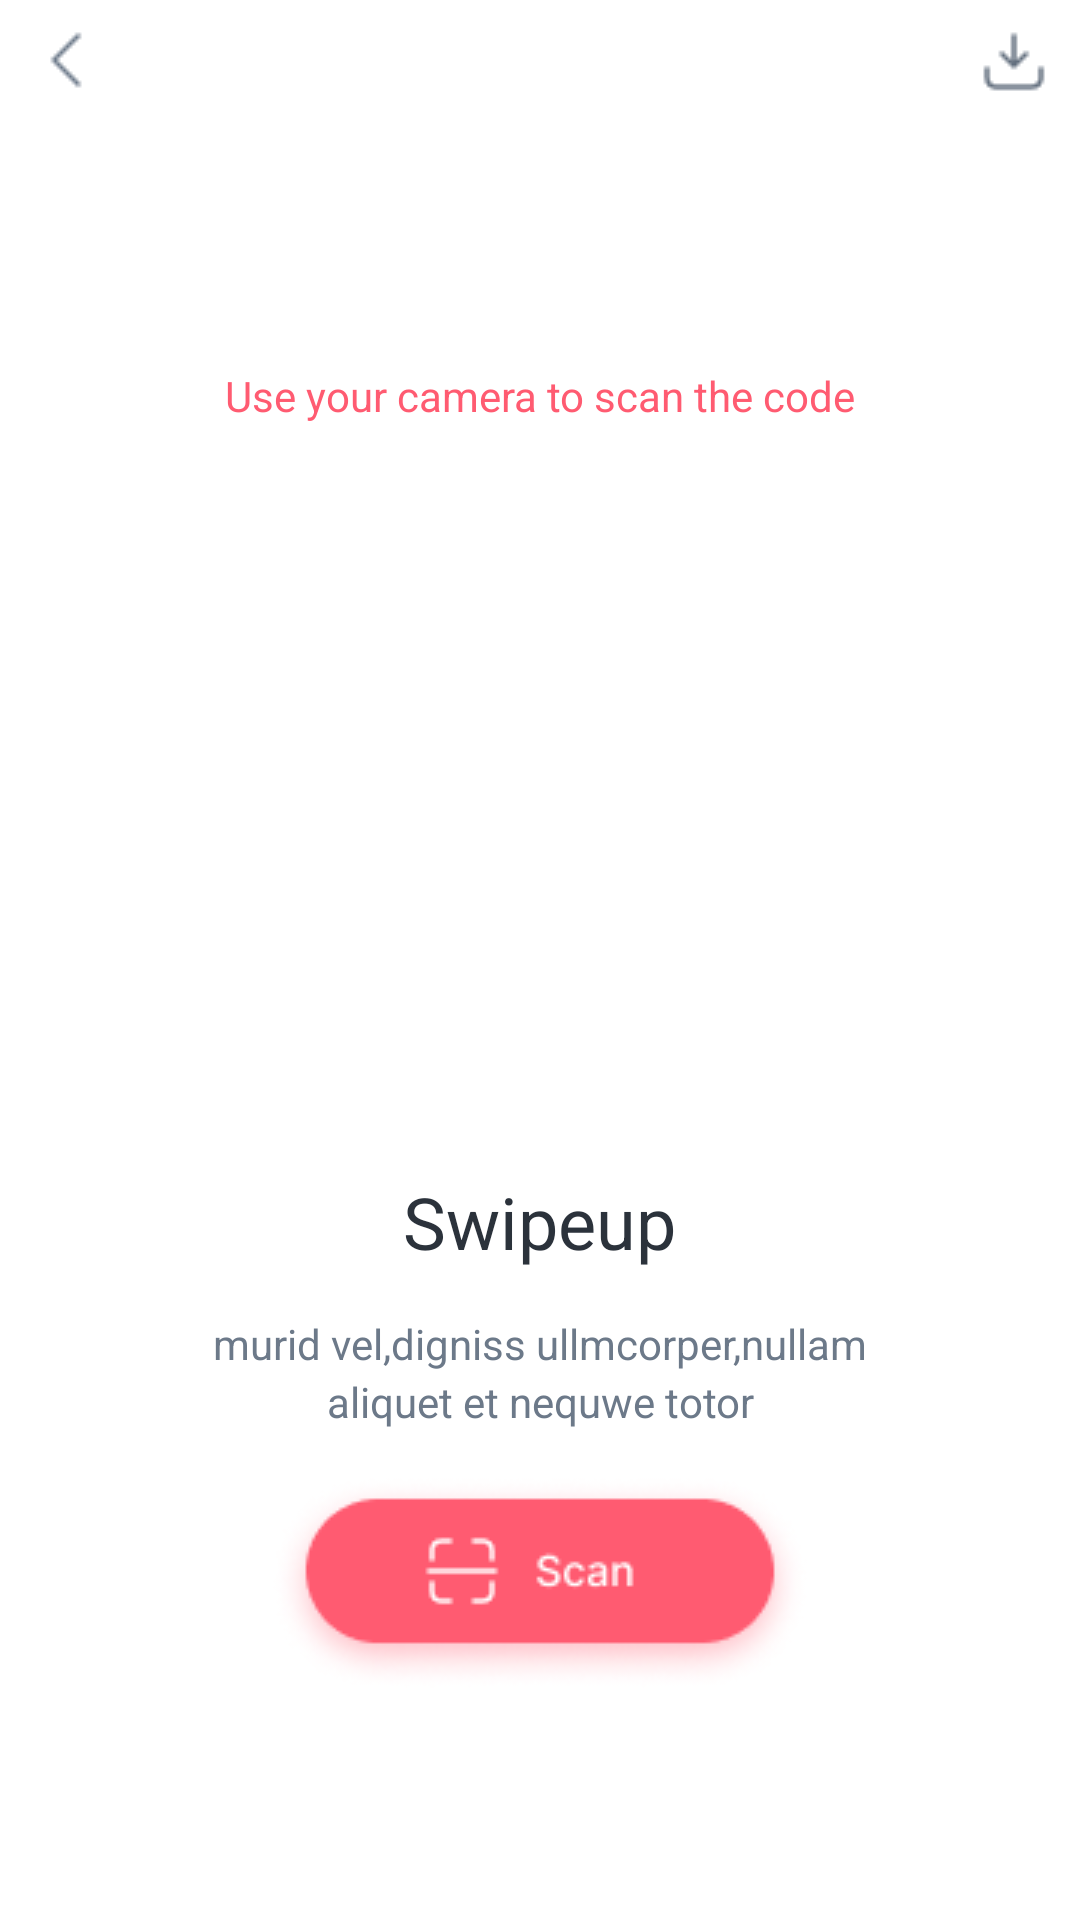

This screen was rendered from an Android layout file. Write that file and the resources it references.
<!-- AndroidManifest.xml: application theme Theme.OR_Code_App -->
<!-- res/layout/activity_main.xml -->
<?xml version="1.0" encoding="utf-8"?>
<LinearLayout xmlns:android="http://schemas.android.com/apk/res/android"
    xmlns:app="http://schemas.android.com/apk/res-auto"
    xmlns:tools="http://schemas.android.com/tools"
    android:layout_width="match_parent"
    android:layout_height="match_parent"
    android:orientation="vertical">

    <androidx.constraintlayout.widget.ConstraintLayout
        android:layout_width="match_parent"
        android:layout_height="wrap_content"
        android:layout_marginTop="8dp"
        android:layout_marginHorizontal="10dp"
        android:orientation="horizontal">

        <ImageView
            android:id="@+id/chevron_lef"
            android:layout_width="wrap_content"
            android:layout_height="wrap_content"
            android:background="@drawable/chevron_leff"
            app:layout_constraintStart_toStartOf="parent"
            app:layout_constraintTop_toTopOf="parent" />

        <ImageView
            android:id="@+id/importt"
            android:layout_width="wrap_content"
            android:layout_height="wrap_content"
            android:background="@drawable/importd"
            android:gravity="right"
            app:layout_constraintEnd_toEndOf="parent"
            app:layout_constraintTop_toTopOf="parent" />

    </androidx.constraintlayout.widget.ConstraintLayout>





























    <LinearLayout
        android:layout_width="match_parent"
        android:layout_height="match_parent"
        android:orientation="vertical"
        android:gravity="center">

    <TextView
        android:id="@+id/use_your_ca"
        android:layout_width="254dp"
        android:layout_height="48dp"
        android:layout_alignParentLeft="true"
        android:layout_alignParentTop="true"
        android:gravity="center_horizontal|center_vertical"
        android:lineSpacingExtra="3sp"
        android:text="Use your camera to scan the code"
        android:textSize="14sp"
        android:textColor="#FF5B71"
        app:layout_constraintHorizontal_bias="0.509"
        app:layout_constraintVertical_bias="0.087" />

    <ImageView
        android:id="@+id/qr_code"
        android:layout_width="220dp"
        android:layout_height="220dp"
        app:layout_constraintHorizontal_bias="0.503"
        app:layout_constraintVertical_bias="0.365" />

    <TextView
        android:id="@+id/title"
        android:layout_width="wrap_content"
        android:layout_height="wrap_content"
        android:gravity="center_horizontal|center_vertical"
        android:lineSpacingExtra="0sp"
        android:text="Swipeup"
        android:layout_marginTop="15dp"
        android:textSize="24sp"
        android:textColor="#2B323B"
        app:layout_constraintHorizontal_bias="0.496"
        app:layout_constraintVertical_bias="0.128" />

    <TextView
        android:id="@+id/mauris_vel_"
        android:layout_width="254dp"
        android:layout_height="wrap_content"
        android:layout_marginTop="15dp"
        android:gravity="center_horizontal|center_vertical"
        android:lineSpacingExtra="3sp"
        android:text="murid vel,digniss ullmcorper,nullam aliquet et nequwe totor"
        android:textSize="14sp"
        android:textColor="#6C7989"/>

    <RelativeLayout
        android:id="@+id/frame_16"
        android:layout_width="wrap_content"
        android:layout_height="wrap_content"
        android:background="@drawable/frame_16"
        android:elevation="12dp"
        android:layout_marginTop="15dp"
        app:layout_constraintHorizontal_bias="0.498"
        app:layout_constraintVertical_bias="0.86" />

    </LinearLayout>

</LinearLayout>
<!-- resources referenced by this layout -->
<resources>
  <!-- drawable chevron_leff: png bitmap (drawable-v24, 303 bytes) -->
  <!-- drawable frame_16: png bitmap (drawable-v24, 8646 bytes) -->
  <!-- drawable importd: png bitmap (drawable-v24, 387 bytes) -->
  <style name="Theme.OR_Code_App" parent="Theme.MaterialComponents.DayNight.DarkActionBar">
          
          <item name="colorPrimary">@color/purple_500</item>
          <item name="colorPrimaryVariant">@color/purple_700</item>
          <item name="colorOnPrimary">@color/white</item>
          
          <item name="colorSecondary">@color/teal_200</item>
          <item name="colorSecondaryVariant">@color/teal_700</item>
          <item name="colorOnSecondary">@color/black</item>
          
          <item name="android:statusBarColor">?attr/colorPrimaryVariant</item>
          
      </style>
  <!-- not gathered from this repository: default colours our renderer supplied (Android Studio template values) -->
  <color name="purple_500">#FF6200EE</color>
  <color name="purple_700">#FF3700B3</color>
  <color name="teal_200">#FF03DAC5</color>
  <color name="teal_700">#FF018786</color>
  <color name="black">#FF000000</color>
  <color name="white">#FFFFFFFF</color>
</resources>
